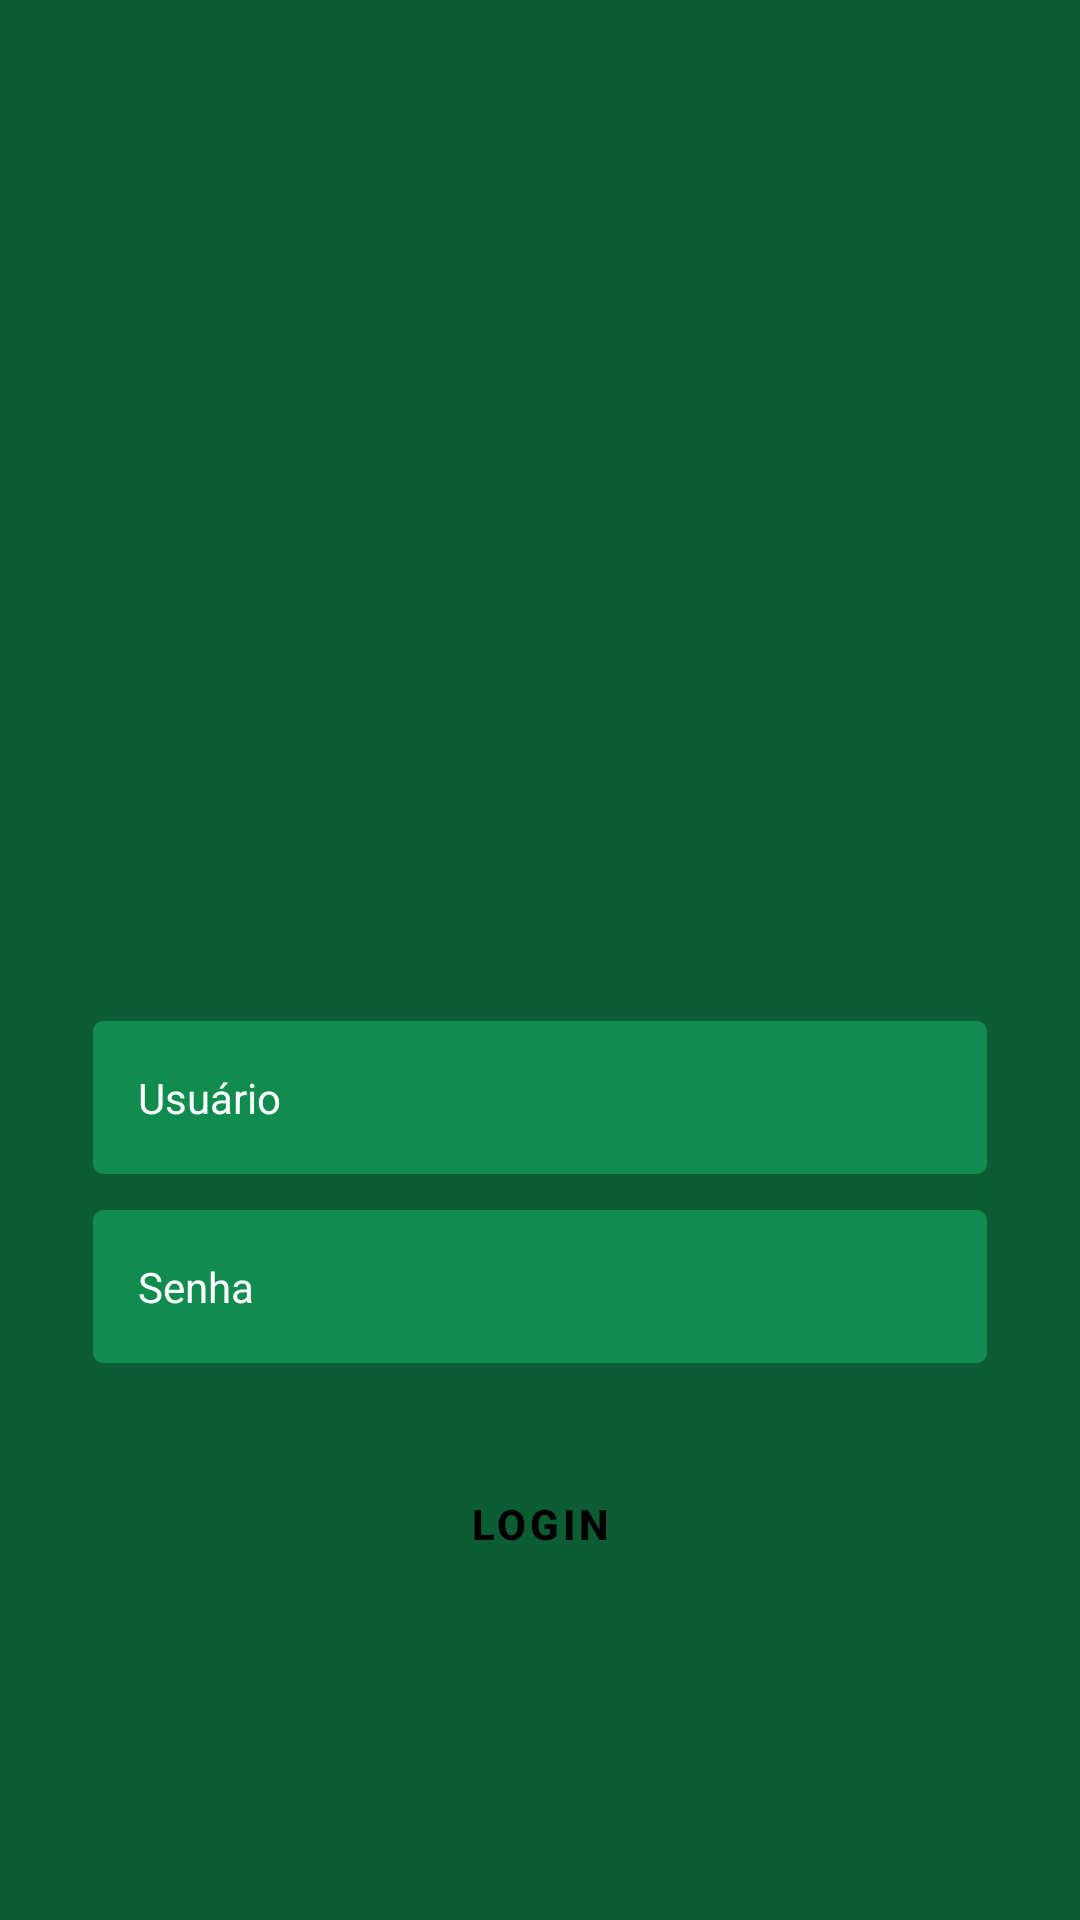

Layout XML and referenced resources for this Android screen:
<!-- AndroidManifest.xml: application theme Theme.Menu -->
<!-- res/layout/activity_login.xml -->
<?xml version="1.0" encoding="utf-8"?>
<ScrollView xmlns:android="http://schemas.android.com/apk/res/android"
    xmlns:app="http://schemas.android.com/apk/res-auto"
    xmlns:tools="http://schemas.android.com/tools"
    android:layout_width="match_parent"
    android:layout_height="match_parent"
    android:background="@color/green_darker"
    tools:context=".login.ui.LoginActivity">

    <LinearLayout
        android:id="@+id/container"
        android:layout_width="match_parent"
        android:layout_height="wrap_content"
        android:layout_gravity="center"
        android:background="@color/green_darker"
        android:orientation="vertical">


        <ImageView
            android:layout_width="200dp"
            android:layout_height="200dp"
            android:layout_gravity="center"
            android:layout_marginBottom="40dp"
            android:contentDescription="@null"
            android:src="@drawable/avatar_login" />


        <com.google.android.material.textfield.TextInputLayout
            android:id="@+id/username_input_layout"
            style="@style/Theme.Menu.TextInputLayoutStyle"
            app:boxStrokeColor="@android:color/transparent"
            app:boxStrokeErrorColor="@android:color/transparent"
            app:boxStrokeWidth="0dp"
            app:hintEnabled="false">

            <com.google.android.material.textfield.TextInputEditText
                android:id="@+id/username_input_text"
                style="@style/Theme.Menu.EditTextBaseStyle"
                android:hint="@string/username" />
        </com.google.android.material.textfield.TextInputLayout>

        <com.google.android.material.textfield.TextInputLayout
            android:id="@+id/password_input_layout"
            style="@style/Theme.Menu.TextInputLayoutStyle"
            app:boxStrokeColor="@android:color/transparent"
            app:boxStrokeErrorColor="@android:color/transparent"
            app:boxStrokeWidth="0dp"
            app:hintEnabled="false">

            <com.google.android.material.textfield.TextInputEditText
                android:id="@+id/password_input_text"
                style="@style/Theme.Menu.EditTextBaseStyle"
                android:hint="@string/password"
                android:inputType="textPassword" />
        </com.google.android.material.textfield.TextInputLayout>

        <Button
            android:id="@+id/button"
            style="@style/Theme.Menu.LoginButtonBaseStyle"
            android:text="@string/login" />
    </LinearLayout>


</ScrollView>
<!-- resources referenced by this layout -->
<resources>
  <color name="green_darker">#0C5C34</color>
  <string name="login">Login</string>
  <string name="password">Senha</string>
  <string name="username">"Usuário"</string>
  <style name="Theme.Menu.EditTextBaseStyle">
          <item name="android:layout_width">match_parent</item>
          <item name="android:layout_height">wrap_content</item>
          <item name="android:textColor">@color/white</item>
          <item name="android:background">@drawable/edit_text_background</item>
          <item name="android:textColorHint">@color/white</item>
      </style>
  <style name="Theme.Menu.LoginButtonBaseStyle" parent="Widget.MaterialComponents.Button">
          <item name="android:backgroundTint">@color/white</item>
          <item name="android:textColor">@color/black</item>
          <item name="android:layout_marginTop">10dp</item>
          <item name="android:layout_marginStart">30dp</item>
          <item name="android:layout_marginEnd">30dp</item>
          <item name="android:layout_width">match_parent</item>
          <item name="android:layout_height">65dp</item>
          <item name="android:textStyle">bold</item>
      </style>
  <style name="Theme.Menu.TextInputLayoutStyle" parent="Widget.MaterialComponents.TextInputLayout.OutlinedBox">
          <item name="android:layout_width">match_parent</item>
          <item name="android:layout_height">wrap_content</item>
          <item name="android:layout_marginBottom">10dp</item>
          <item name="android:layout_marginStart">30dp</item>
          <item name="android:layout_marginEnd">30dp</item>
          <item name="android:textColorHint">@color/white</item>
  
      </style>
  <style name="Theme.Menu" parent="Base.Theme.Menu" />
  <color name="white">#FFFFFFFF</color>
  <!-- drawable edit_text_background (drawable) -->
  <?xml version="1.0" encoding="utf-8"?>
  <shape xmlns:android="http://schemas.android.com/apk/res/android">
  
      <stroke android:color="@color/green_darker"
          android:width="1dp"/>
      <solid android:color="@color/green_lighter"/>
      <corners android:radius="4dp"/>
  </shape>
  <color name="black">#FF000000</color>
  <style name="Base.Theme.Menu" parent="Theme.Material3.DayNight.NoActionBar">
          <item name="android:statusBarColor">@color/green_darker</item>
          <item name="colorPrimary">@color/white</item>
          <item name="android:editTextColor">@color/white</item>
          <item name="colorSecondary">@color/white</item>
  
  
  
  
          
          
      </style>
  <color name="green_lighter">#118c4f</color>
</resources>
